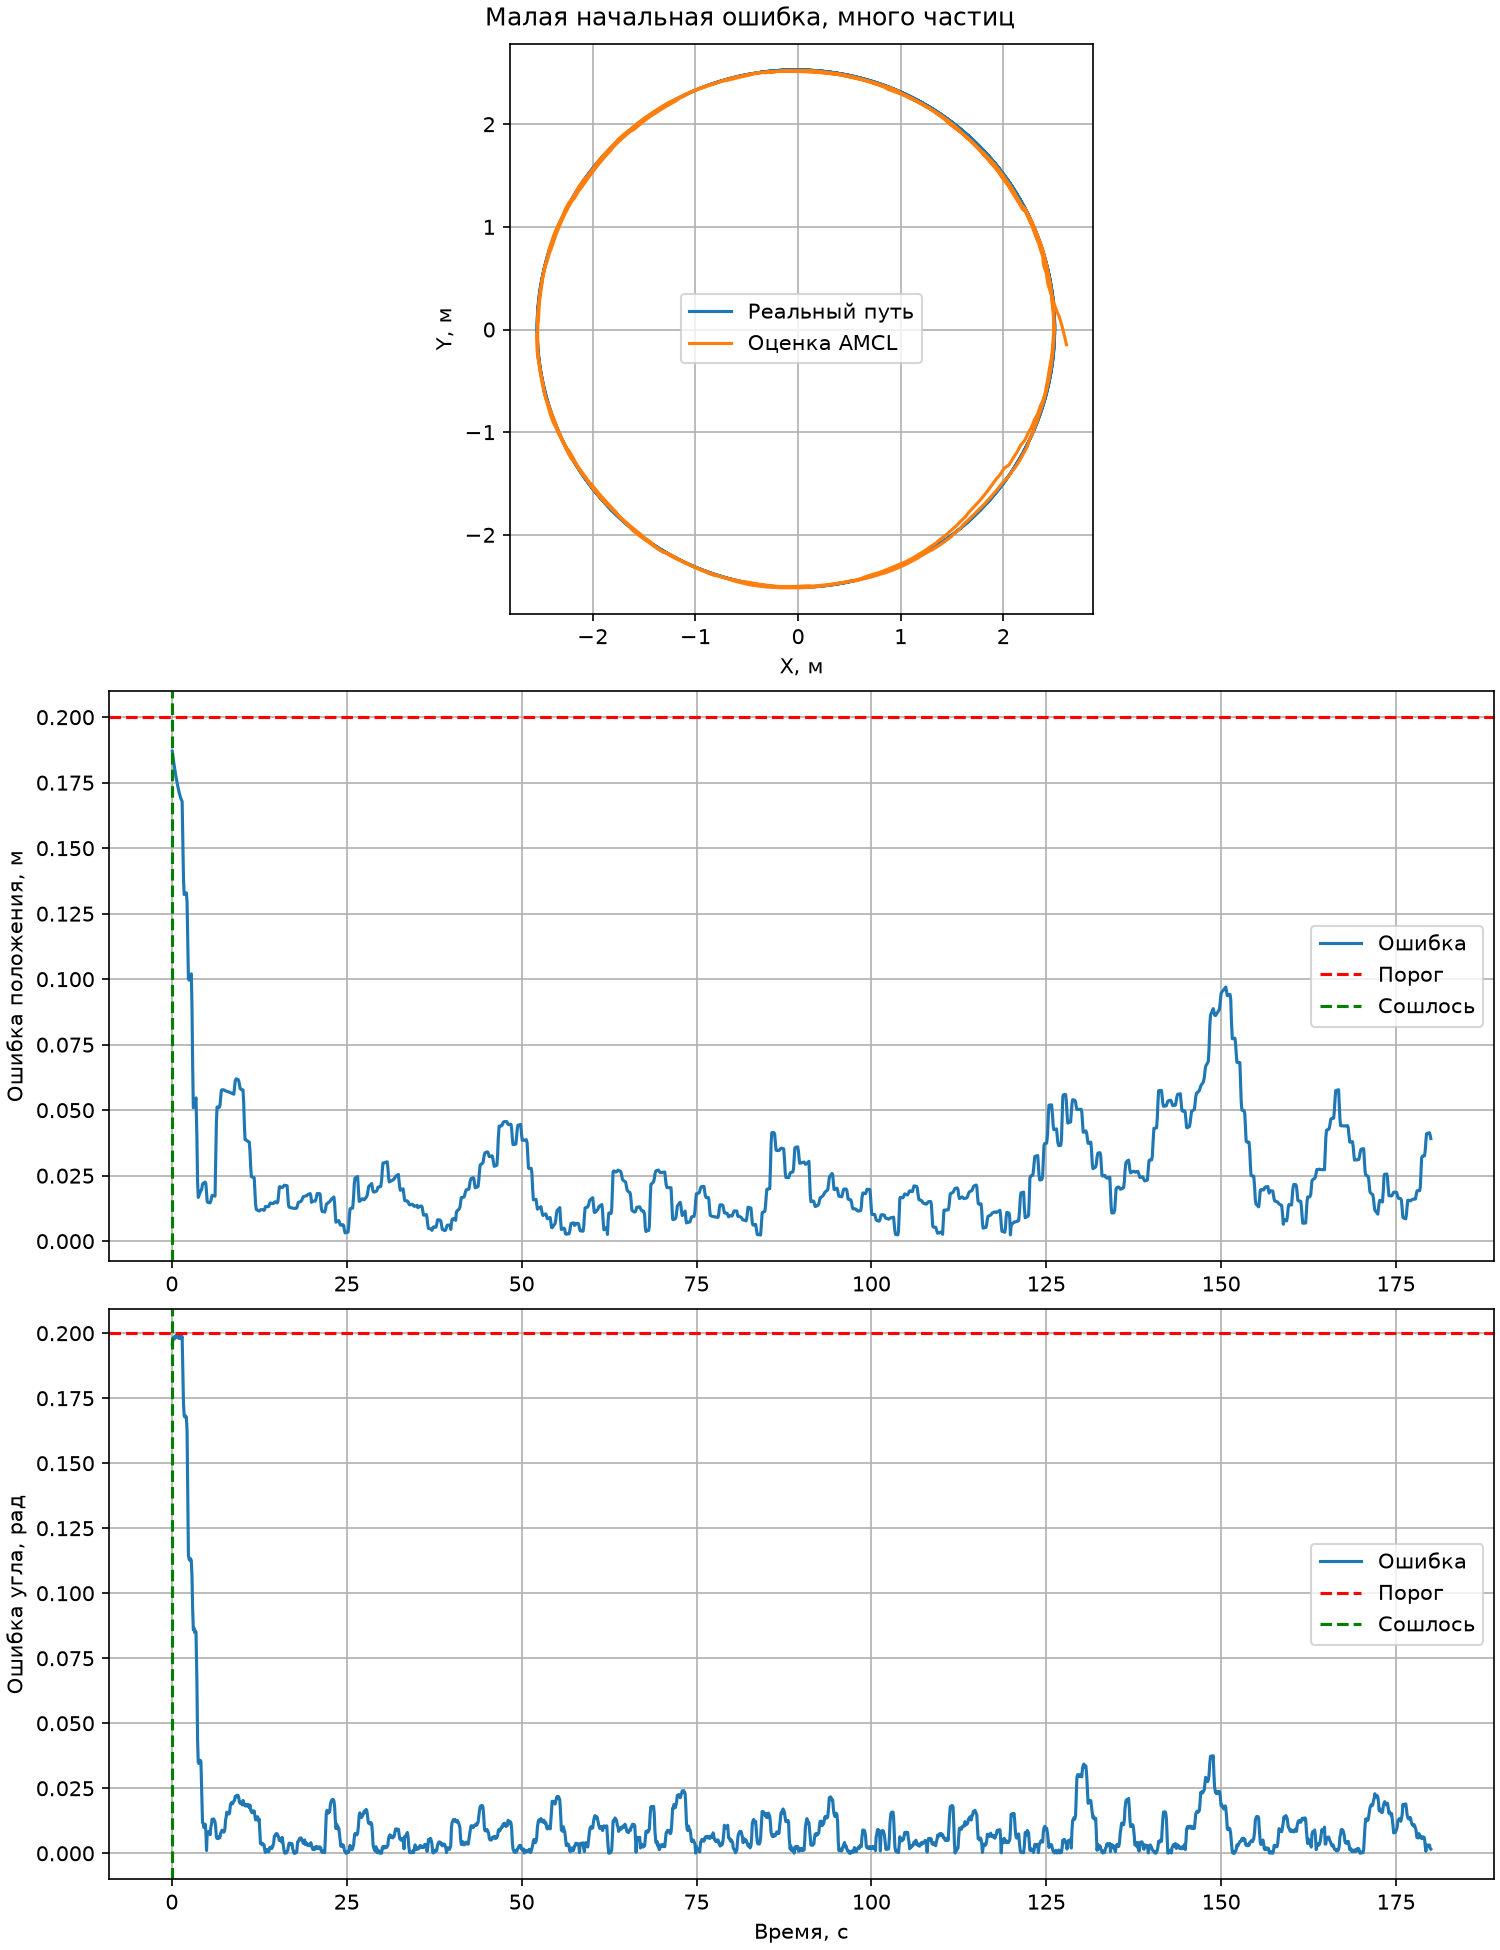

The data file committed next to this chart (first rows):
time, gt_x, gt_y, gt_yaw, amcl_x, amcl_y, amcl_yaw, position_error, angle_error
0.064, 2.5, 1.3412189761585758e-09, 1.571, 2.615, -0.1478, 1.767, 0.187, 0.1958
0.16, 2.5, 0.01896, 1.576, 2.611, -0.1291, 1.774, 0.1849, 0.198
0.256, 2.5, 0.03816, 1.583, 2.607, -0.1104, 1.782, 0.183, 0.1986
0.384, 2.499, 0.06376, 1.594, 2.601, -0.08548, 1.791, 0.1807, 0.1978
0.48, 2.499, 0.08295, 1.601, 2.597, -0.06679, 1.8, 0.1791, 0.1985
0.576, 2.498, 0.1021, 1.609, 2.593, -0.04814, 1.808, 0.1775, 0.1991
0.672, 2.497, 0.1213, 1.616, 2.588, -0.02962, 1.815, 0.1761, 0.1985
0.768, 2.497, 0.1405, 1.624, 2.583, -0.01104, 1.823, 0.1747, 0.1992
0.864, 2.495, 0.1597, 1.632, 2.579, 0.007407, 1.83, 0.1735, 0.1986
0.96, 2.494, 0.1788, 1.639, 2.574, 0.02602, 1.837, 0.1722, 0.1981
1.056, 2.493, 0.198, 1.647, 2.568, 0.04449, 1.845, 0.1711, 0.1987
1.184, 2.491, 0.2235, 1.657, 2.561, 0.06899, 1.855, 0.1699, 0.198
1.28, 2.489, 0.2426, 1.665, 2.556, 0.08737, 1.863, 0.169, 0.1986
1.376, 2.487, 0.2617, 1.672, 2.55, 0.1056, 1.87, 0.1684, 0.1981
1.472, 2.485, 0.2808, 1.68, 2.545, 0.1239, 1.878, 0.1678, 0.1987
1.568, 2.483, 0.2999, 1.687, 2.531, 0.1541, 1.873, 0.1536, 0.1859
1.664, 2.481, 0.319, 1.695, 2.518, 0.1855, 1.868, 0.1385, 0.1732
1.76, 2.478, 0.338, 1.703, 2.509, 0.2093, 1.871, 0.1323, 0.1683
1.856, 2.476, 0.357, 1.71, 2.503, 0.2275, 1.878, 0.1324, 0.1677
1.984, 2.472, 0.3824, 1.72, 2.495, 0.2519, 1.888, 0.1326, 0.1682
2.08, 2.469, 0.4014, 1.728, 2.489, 0.27, 1.896, 0.133, 0.1676
2.176, 2.466, 0.4203, 1.736, 2.482, 0.2918, 1.898, 0.1295, 0.1624
2.272, 2.463, 0.4392, 1.743, 2.471, 0.3248, 1.88, 0.1147, 0.1373
2.368, 2.46, 0.4581, 1.751, 2.461, 0.3578, 1.865, 0.1003, 0.1145
2.464, 2.456, 0.477, 1.758, 2.455, 0.3774, 1.872, 0.09965, 0.1132
2.56, 2.452, 0.4959, 1.766, 2.449, 0.3956, 1.879, 0.1003, 0.1127
2.656, 2.449, 0.5147, 1.774, 2.444, 0.4138, 1.887, 0.101, 0.1133
2.784, 2.443, 0.5397, 1.784, 2.436, 0.438, 1.896, 0.102, 0.1126
2.88, 2.439, 0.5585, 1.791, 2.43, 0.4696, 1.898, 0.0894, 0.1064
2.976, 2.435, 0.5772, 1.799, 2.425, 0.5107, 1.893, 0.0673, 0.09414
3.072, 2.431, 0.5959, 1.807, 2.419, 0.5462, 1.893, 0.05095, 0.08601
3.168, 2.426, 0.6146, 1.814, 2.413, 0.5643, 1.901, 0.0518, 0.08664
3.264, 2.421, 0.6332, 1.822, 2.407, 0.5825, 1.907, 0.05268, 0.08492
3.36, 2.416, 0.6518, 1.829, 2.401, 0.6005, 1.915, 0.05362, 0.08555
3.456, 2.412, 0.6703, 1.837, 2.394, 0.6185, 1.922, 0.05468, 0.085
3.584, 2.405, 0.695, 1.847, 2.388, 0.6594, 1.913, 0.0392, 0.06562
3.68, 2.399, 0.7134, 1.855, 2.385, 0.6957, 1.898, 0.02258, 0.04343
3.776, 2.394, 0.7318, 1.862, 2.381, 0.7214, 1.897, 0.01673, 0.03505
3.872, 2.388, 0.7502, 1.87, 2.375, 0.7395, 1.904, 0.01742, 0.03451
3.968, 2.383, 0.7685, 1.878, 2.368, 0.7576, 1.913, 0.01807, 0.03514
4.064, 2.377, 0.7868, 1.885, 2.362, 0.7756, 1.921, 0.01873, 0.03577
4.16, 2.371, 0.8051, 1.893, 2.355, 0.7935, 1.928, 0.01942, 0.03523
4.256, 2.365, 0.8233, 1.9, 2.352, 0.8081, 1.926, 0.0196, 0.0252
4.384, 2.356, 0.8475, 1.911, 2.349, 0.8269, 1.922, 0.02172, 0.01186
4.48, 2.35, 0.8655, 1.918, 2.343, 0.8446, 1.93, 0.02206, 0.01163
4.576, 2.343, 0.8836, 1.926, 2.336, 0.8625, 1.936, 0.02222, 0.009906
4.672, 2.336, 0.9015, 1.933, 2.329, 0.8804, 1.944, 0.02239, 0.01054
4.768, 2.33, 0.9195, 1.941, 2.322, 0.8982, 1.952, 0.02256, 0.01117
4.864, 2.323, 0.9374, 1.949, 2.315, 0.9167, 1.957, 0.02193, 0.008585
4.96, 2.315, 0.9552, 1.956, 2.31, 0.9375, 1.957, 0.01856, 0.001063
5.056, 2.308, 0.9729, 1.964, 2.304, 0.9583, 1.956, 0.01514, 0.007637
5.184, 2.298, 0.9965, 1.974, 2.295, 0.9822, 1.966, 0.01474, 0.007867
5.28, 2.291, 1.014, 1.982, 2.287, 0.9998, 1.973, 0.01476, 0.008412
5.376, 2.283, 1.032, 1.989, 2.28, 1.017, 1.981, 0.0147, 0.007781
5.472, 2.275, 1.049, 1.997, 2.272, 1.035, 1.99, 0.01464, 0.007149
5.568, 2.267, 1.067, 2.004, 2.264, 1.052, 1.994, 0.0153, 0.009958
5.664, 2.259, 1.084, 2.012, 2.257, 1.068, 2.001, 0.01649, 0.01119
5.76, 2.251, 1.101, 2.02, 2.25, 1.084, 2.007, 0.01747, 0.01313
5.856, 2.242, 1.119, 2.027, 2.241, 1.101, 2.015, 0.01739, 0.0125
5.984, 2.231, 1.142, 2.037, 2.23, 1.124, 2.024, 0.01734, 0.01323
... 1,740 more rows
